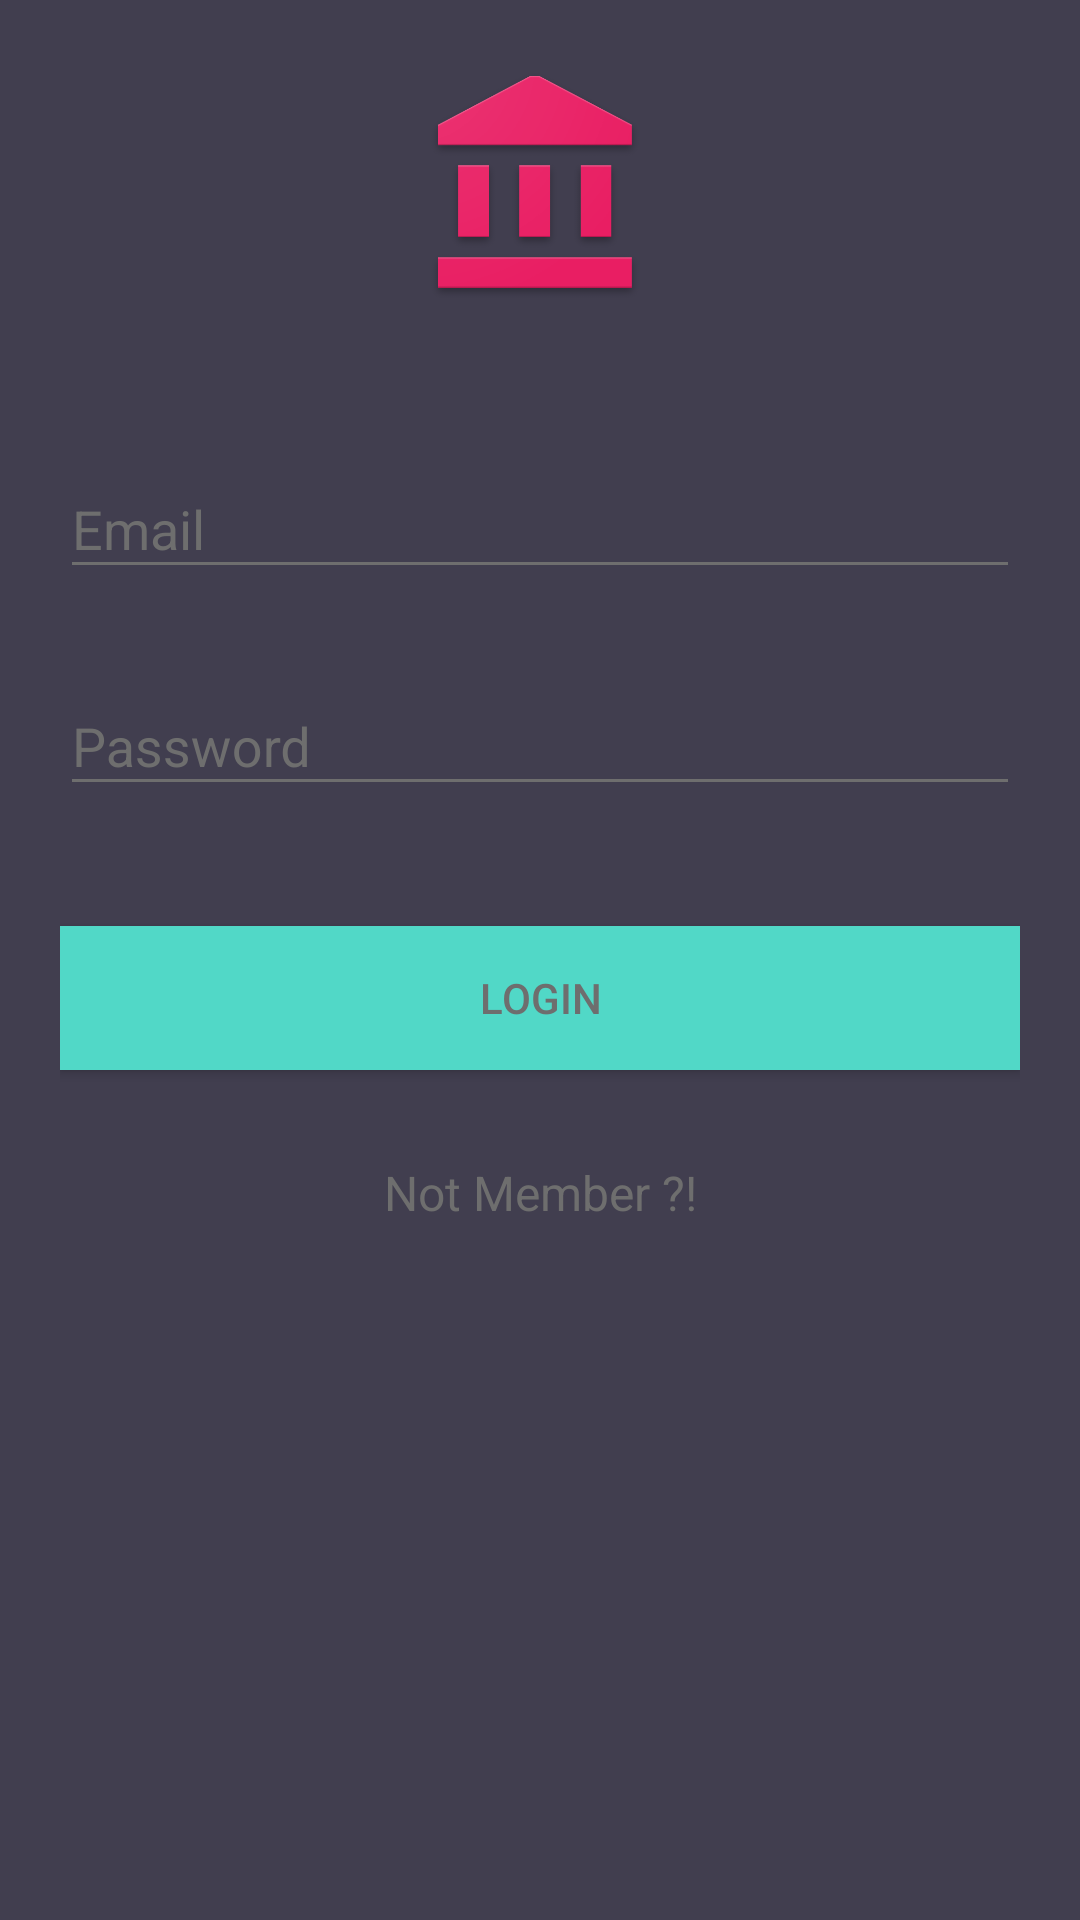

Android layout source for this screen:
<!-- AndroidManifest.xml: application theme AppTheme -->
<!-- res/layout/activity_login.xml -->
<?xml version="1.0" encoding="utf-8"?>
<android.support.v4.widget.NestedScrollView xmlns:android="http://schemas.android.com/apk/res/android"
    xmlns:tools="http://schemas.android.com/tools"
    android:id="@+id/nestedScrollView"
    android:layout_width="match_parent"
    android:layout_height="match_parent"
    android:background="@color/colorBackground"
    android:paddingBottom="20dp"
    android:paddingLeft="20dp"
    android:paddingRight="20dp"
    android:paddingTop="20dp"
    >

    <android.support.v7.widget.LinearLayoutCompat
        android:layout_width="match_parent"
        android:layout_height="match_parent"
        android:orientation="vertical">

        <android.support.v7.widget.AppCompatImageView
            android:layout_width="wrap_content"
            android:layout_height="84dp"
            android:layout_gravity="center_horizontal"

            android:src="@drawable/logo" />

        <android.support.design.widget.TextInputLayout
            android:id="@+id/textInputLayoutEmail"
            android:layout_width="match_parent"
            android:layout_height="wrap_content"
            android:layout_marginTop="40dp">

            <android.support.design.widget.TextInputEditText
                android:id="@+id/textInputEditTextEmail"
                android:layout_width="match_parent"
                android:layout_height="wrap_content"
                android:hint="@string/hint_email"
                android:inputType="text"
                android:maxLines="1"
                android:textColor="@android:color/white" />
        </android.support.design.widget.TextInputLayout>

        <android.support.design.widget.TextInputLayout
            android:id="@+id/textInputLayoutPassword"
            android:layout_width="match_parent"
            android:layout_height="wrap_content"
            android:layout_marginTop="20dp">

            <android.support.design.widget.TextInputEditText
                android:id="@+id/textInputEditTextPassword"
                android:layout_width="match_parent"
                android:layout_height="wrap_content"
                android:hint="@string/hint_password"
                android:inputType="textPassword"
                android:maxLines="1"
                android:textColor="@android:color/white" />
        </android.support.design.widget.TextInputLayout>

        <android.support.v7.widget.AppCompatButton
            android:id="@+id/appCompatButtonLogin"
            android:layout_width="match_parent"
            android:layout_height="wrap_content"
            android:layout_marginTop="40dp"
            android:background="@color/colorTextHint"
            android:text="@string/text_login" />

        <android.support.v7.widget.AppCompatTextView
            android:id="@+id/textViewLinkRegister"
            android:layout_width="fill_parent"
            android:layout_height="wrap_content"
            android:layout_marginTop="30dp"
            android:gravity="center"
            android:text="@string/text_not_member"
            android:textSize="16dp" />
    </android.support.v7.widget.LinearLayoutCompat>
</android.support.v4.widget.NestedScrollView>
<!-- resources referenced by this layout -->
<resources>
  <color name="colorBackground">#413e4f</color>
  <color name="colorTextHint">#51d8c7</color>
  <!-- drawable logo: png bitmap (drawable, 23536 bytes) -->
  <string name="hint_email">Email</string>
  <string name="hint_password">Password</string>
  <string name="text_login">LogIn</string>
  <string name="text_not_member">Not Member ?!</string>
  <style name="AppTheme" parent="Theme.AppCompat.Light.DarkActionBar">
          <item name="actionMenuTextColor">@android:color/holo_green_light</item>
          <item name="android:actionMenuTextColor">#181717</item>
          <item name="colorPrimary">@color/colorPrimary</item>
          <item name="colorPrimaryDark">@color/colorPrimaryDark</item>
          <item name="colorAccent">@color/colorText</item>
          <item name="android:textColor">@color/colorText</item>
          <item name="android:textColorHint">@color/colorText</item>
          <item name="colorControlNormal">@color/colorText</item>
  
  
          <item name="colorControlActivated">@color/colorText</item>
          <item name="android:colorBackground">@android:color/background_light</item>
          <item name="android:textColorPrimaryInverse">@color/colorText</item>
      </style>
  <color name="colorPrimary">#51d8c7</color>
  <color name="colorPrimaryDark">#51d8c7</color>
  <color name="colorText">#6e6e6e</color>
</resources>
